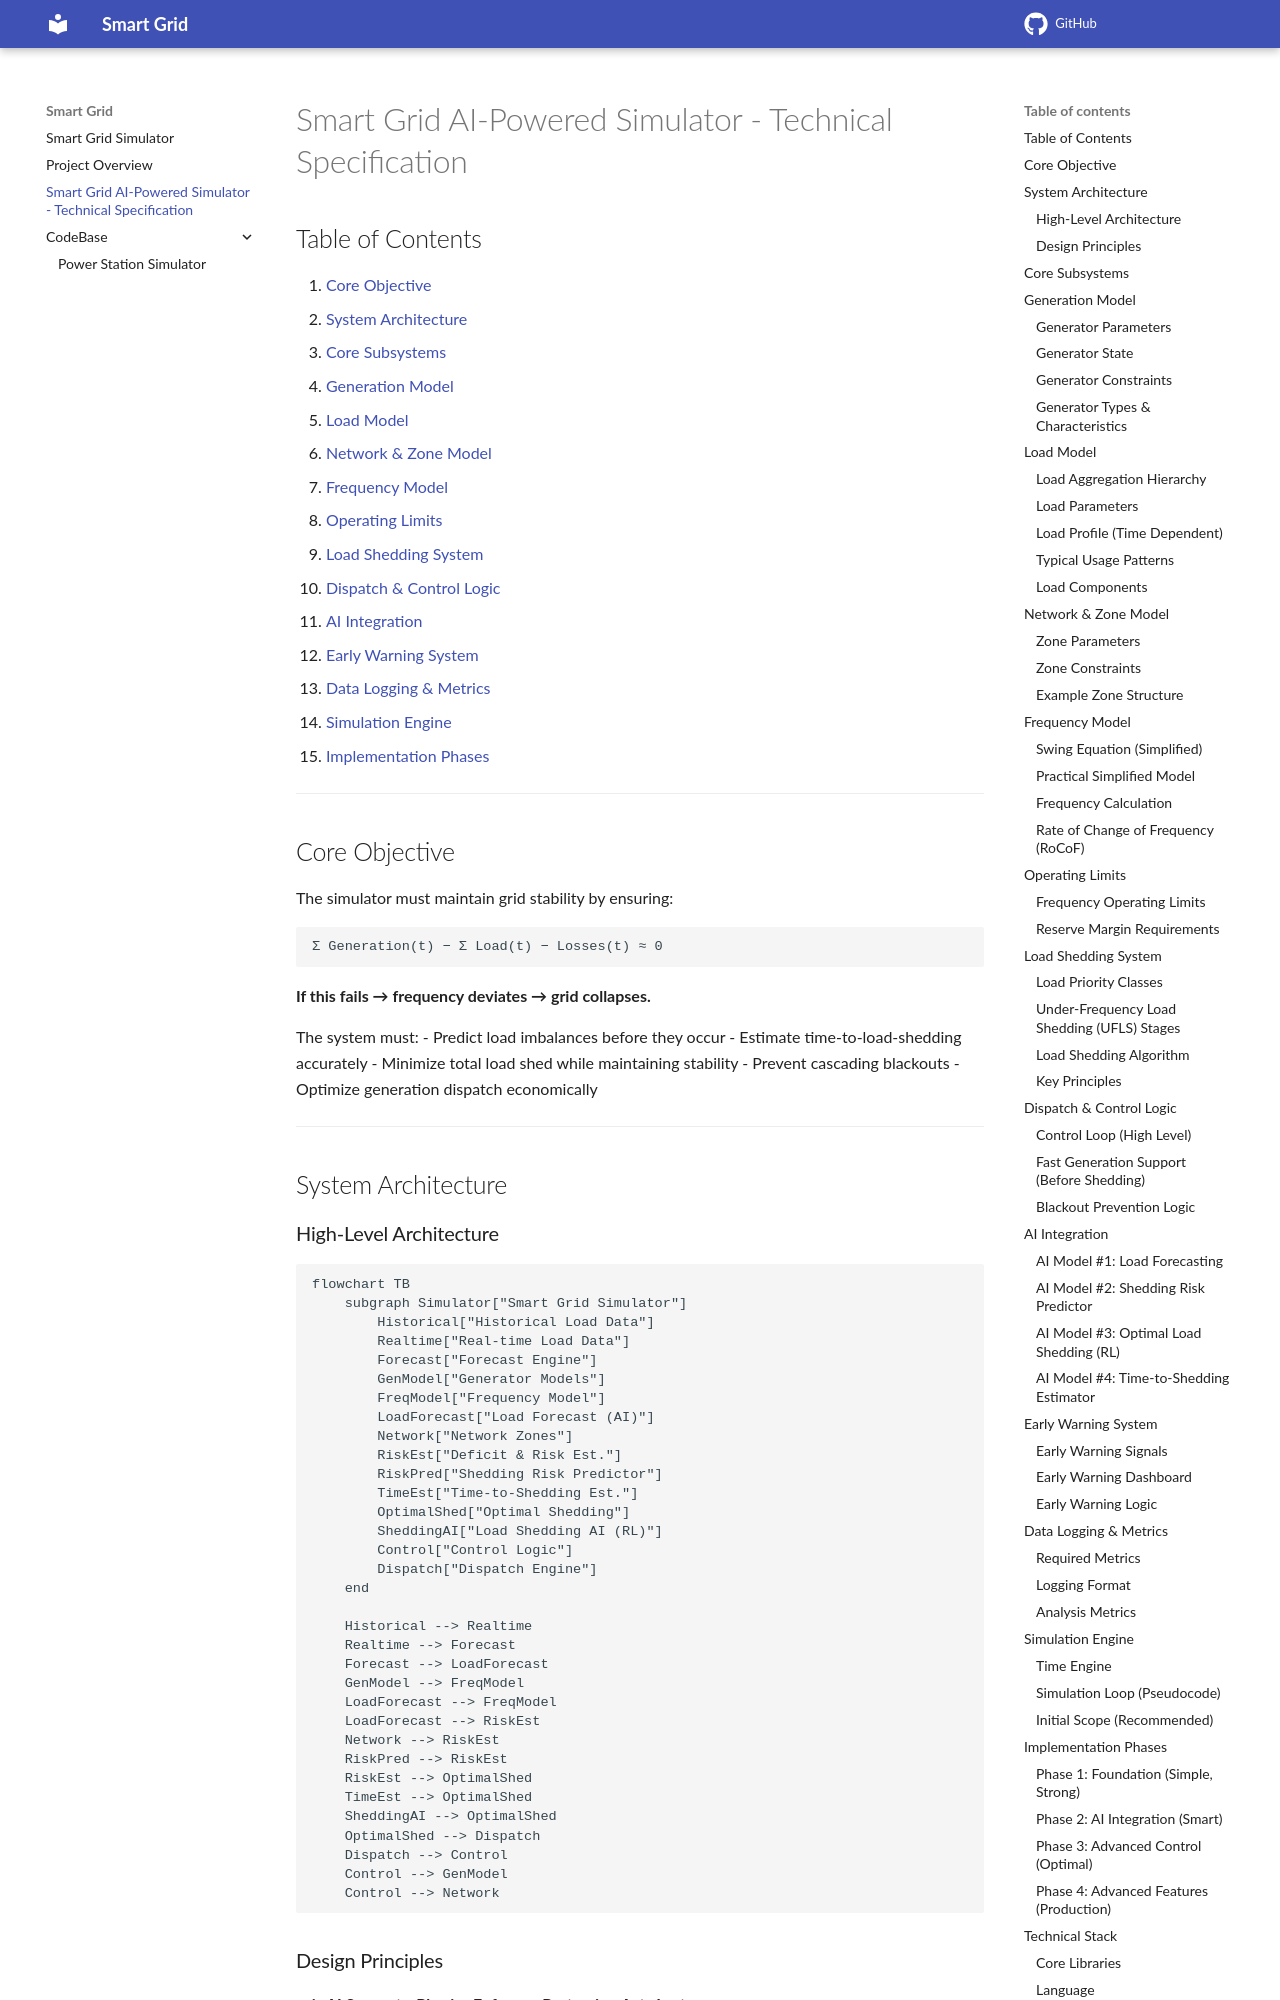

repository: extinctCoder/smart_grid · page: technical_specification/index.html · generator: mkdocs

# Smart Grid AI-Powered Simulator - Technical Specification

## Table of Contents

1. [Core Objective](#core-objective)
2. [System Architecture](#system-architecture)
3. [Core Subsystems](#core-subsystems)
4. [Generation Model](#generation-model)
5. [Load Model](#load-model)
6. [Network & Zone Model](#network--zone-model)
7. [Frequency Model](#frequency-model)
8. [Operating Limits](#operating-limits)
9. [Load Shedding System](#load-shedding-system)
10. [Dispatch & Control Logic](#dispatch--control-logic)
11. [AI Integration](#ai-integration)
12. [Early Warning System](#early-warning-system)
13. [Data Logging & Metrics](#data-logging--metrics)
14. [Simulation Engine](#simulation-engine)
15. [Implementation Phases](#implementation-phases)

---

## Core Objective

The simulator must maintain grid stability by ensuring:

```
Σ Generation(t) − Σ Load(t) − Losses(t) ≈ 0
```

**If this fails → frequency deviates → grid collapses.**

The system must:
- Predict load imbalances before they occur
- Estimate time-to-load-shedding accurately
- Minimize total load shed while maintaining stability
- Prevent cascading blackouts
- Optimize generation dispatch economically

---

## System Architecture

### High-Level Architecture

```mermaid
flowchart TB
    subgraph Simulator["Smart Grid Simulator"]
        Historical["Historical Load Data"]
        Realtime["Real-time Load Data"]
        Forecast["Forecast Engine"]
        GenModel["Generator Models"]
        FreqModel["Frequency Model"]
        LoadForecast["Load Forecast (AI)"]
        Network["Network Zones"]
        RiskEst["Deficit & Risk Est."]
        RiskPred["Shedding Risk Predictor"]
        TimeEst["Time-to-Shedding Est."]
        OptimalShed["Optimal Shedding"]
        SheddingAI["Load Shedding AI (RL)"]
        Control["Control Logic"]
        Dispatch["Dispatch Engine"]
    end
    
    Historical --> Realtime
    Realtime --> Forecast
    Forecast --> LoadForecast
    GenModel --> FreqModel
    LoadForecast --> FreqModel
    LoadForecast --> RiskEst
    Network --> RiskEst
    RiskPred --> RiskEst
    RiskEst --> OptimalShed
    TimeEst --> OptimalShed
    SheddingAI --> OptimalShed
    OptimalShed --> Dispatch
    Dispatch --> Control
    Control --> GenModel
    Control --> Network
```
